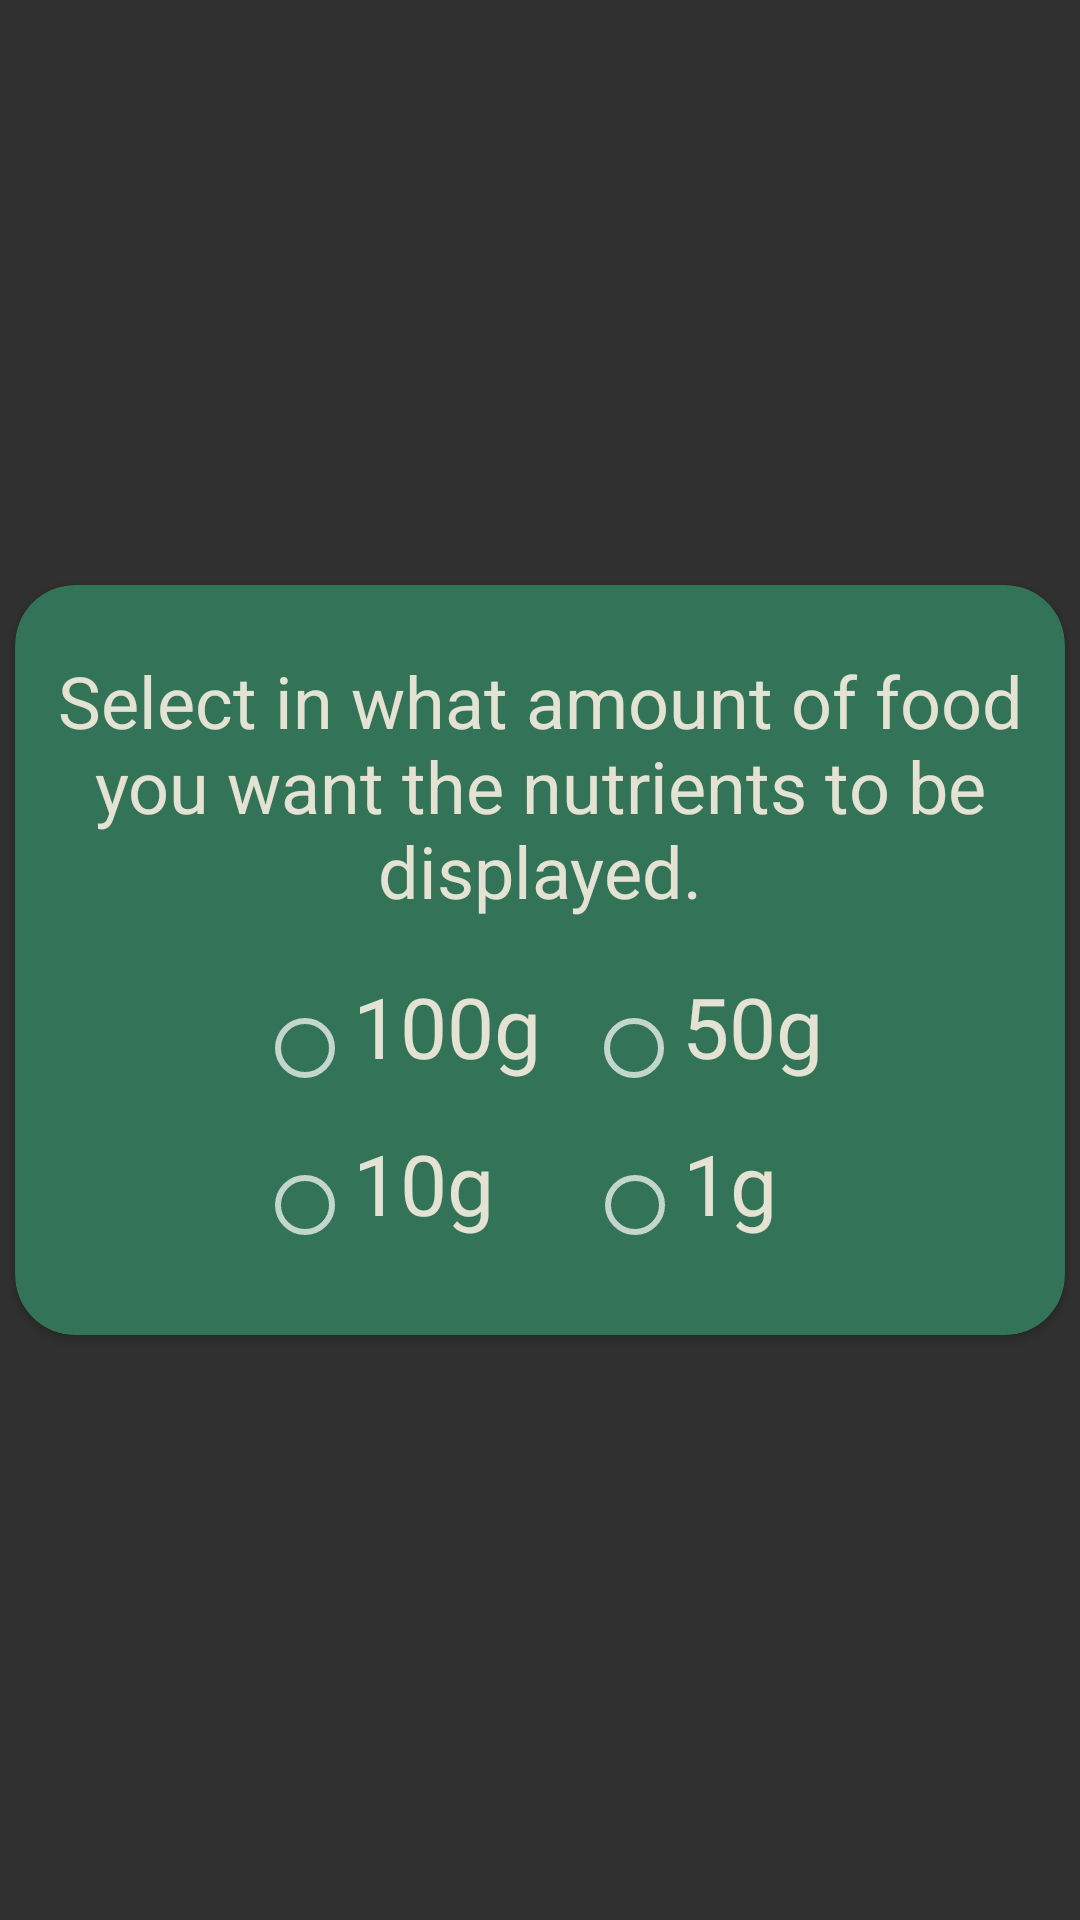

Produce the Android XML layout that renders to this screen, including the resource entries it uses.
<!-- AndroidManifest.xml: application theme Theme.AppCompat.NoActionBar -->
<!-- res/layout/activitiy_db_variable_weight_popup.xml -->
<?xml version="1.0" encoding="utf-8"?>
<androidx.constraintlayout.widget.ConstraintLayout xmlns:android="http://schemas.android.com/apk/res/android"
    xmlns:app="http://schemas.android.com/apk/res-auto"
    xmlns:tools="http://schemas.android.com/tools"
    android:layout_width="wrap_content"
    android:layout_height="wrap_content"
    android:layout_gravity="center">

    <androidx.cardview.widget.CardView
        android:layout_width="350dp"
        android:layout_height="250dp"
        app:cardBackgroundColor="#337357"
        app:cardCornerRadius="20dp"
        app:layout_constraintBottom_toBottomOf="parent"
        app:layout_constraintEnd_toEndOf="parent"
        app:layout_constraintStart_toStartOf="parent"
        app:layout_constraintTop_toTopOf="parent">

        <androidx.constraintlayout.widget.ConstraintLayout
            android:layout_width="match_parent"
            android:layout_height="match_parent">

            <TextView
                android:id="@+id/confirmPopupDescriptionTV"
                android:layout_width="match_parent"
                android:layout_height="wrap_content"
                android:fontFamily="sans-serif"
                android:gravity="center"
                android:text="Select in what amount of food  you want the nutrients to be displayed."
                android:textColor="#E4E3D3"
                android:textSize="24sp"
                app:layout_constraintBottom_toBottomOf="parent"
                app:layout_constraintEnd_toEndOf="parent"
                app:layout_constraintHorizontal_bias="0.0"
                app:layout_constraintStart_toStartOf="parent"
                app:layout_constraintTop_toTopOf="parent"
                app:layout_constraintVertical_bias="0.139" />

            <RadioGroup
                android:id="@+id/radioGroup"
                android:layout_width="wrap_content"
                android:layout_height="wrap_content"

                app:layout_constraintBottom_toBottomOf="parent"
                app:layout_constraintEnd_toEndOf="parent"
                app:layout_constraintStart_toStartOf="parent"
                app:layout_constraintTop_toBottomOf="@+id/confirmPopupDescriptionTV">

                <TableRow>

                    <RadioButton
                        android:id="@+id/variableItemDisplay100g"
                        android:layout_width="wrap_content"
                        android:layout_height="wrap_content"
                        android:onClick="checkWeightDisplayButton"
                        android:paddingRight="15dp"
                        android:paddingBottom="15dp"
                        android:text="100g"
                        android:textColor="#E4E3D3"
                        android:textSize="28sp" />

                    <RadioButton
                        android:layout_width="wrap_content"
                        android:layout_height="wrap_content"
                        android:onClick="checkWeightDisplayButton"
                        android:paddingBottom="15dp"
                        android:text="50g"
                        android:textColor="#E4E3D3"
                        android:textSize="28sp" />
                </TableRow>

                <TableRow>

                    <RadioButton
                        android:layout_width="wrap_content"
                        android:layout_height="wrap_content"
                        android:onClick="checkWeightDisplayButton"
                        android:paddingRight="31dp"
                        android:paddingBottom="15dp"
                        android:text="10g"
                        android:textColor="#E4E3D3"
                        android:textSize="28sp" />

                    <RadioButton
                        android:layout_width="wrap_content"
                        android:layout_height="wrap_content"
                        android:onClick="checkWeightDisplayButton"
                        android:paddingRight="15dp"
                        android:paddingBottom="15dp"
                        android:text="1g"
                        android:textColor="#E4E3D3"
                        android:textSize="28sp" />
                </TableRow>

            </RadioGroup>

        </androidx.constraintlayout.widget.ConstraintLayout>

    </androidx.cardview.widget.CardView>

</androidx.constraintlayout.widget.ConstraintLayout>
<!-- resources referenced by this layout -->
<resources>

</resources>
